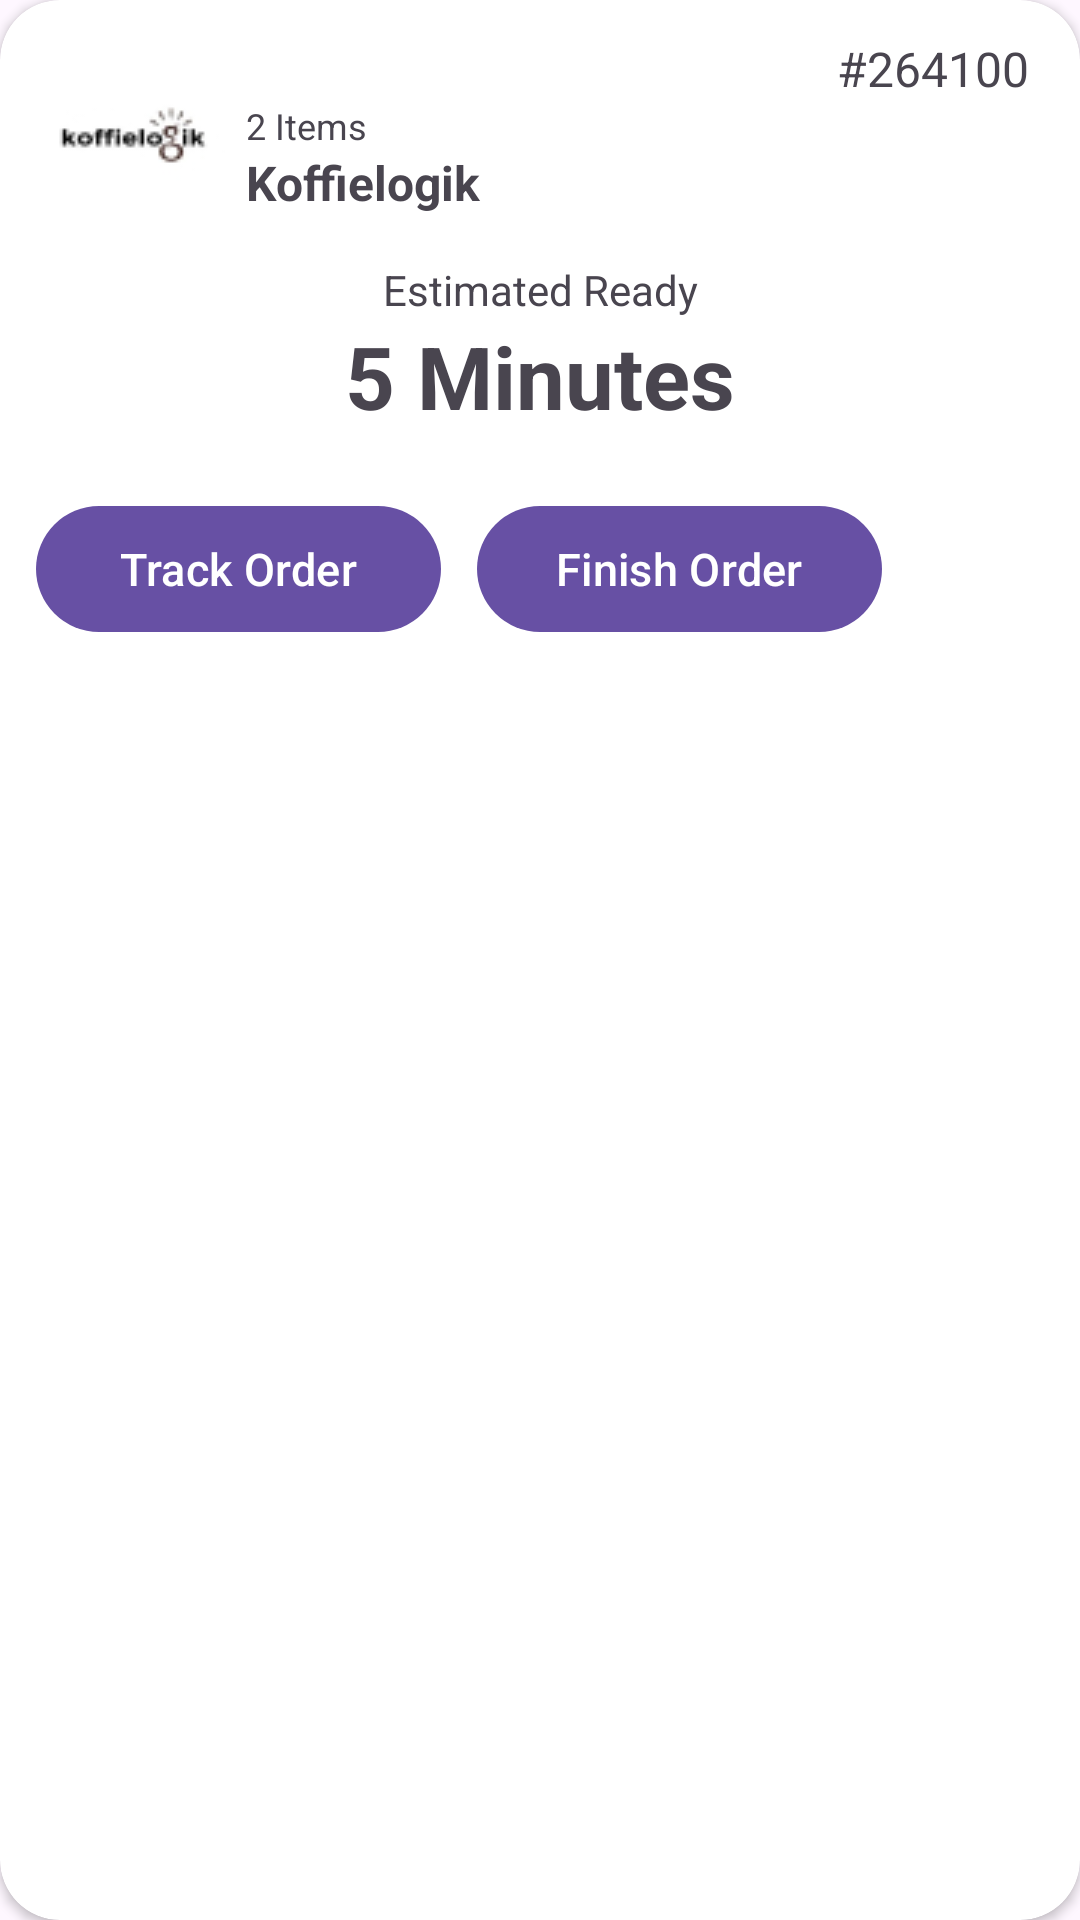

Write the Android layout XML for this screen, with the resource values it uses.
<!-- AndroidManifest.xml: application theme Theme.Lajukantin -->
<!-- res/layout/upcoming_item_order.xml -->
<?xml version="1.0" encoding="utf-8"?>
<androidx.cardview.widget.CardView xmlns:android="http://schemas.android.com/apk/res/android"
    android:layout_width="match_parent"
    xmlns:app="http://schemas.android.com/apk/res-auto"
    app:cardCornerRadius="20dp"
    android:layout_marginLeft="53dp"
    android:layout_marginTop="10dp"
    android:layout_marginRight="53dp"
    android:layout_height="wrap_content">

    <androidx.appcompat.widget.LinearLayoutCompat
        android:layout_width="match_parent"
        android:layout_height="238dp"
        android:orientation="vertical"
        android:padding="12dp">

        <LinearLayout
            android:layout_width="match_parent"
            android:layout_height="wrap_content"
            android:orientation="horizontal">

            <ImageView
                android:id="@+id/iv_orderImage"
                android:layout_width="65dp"
                android:layout_height="65dp"
                android:background="@drawable/koffielogik_logo"/>

            <LinearLayout
                android:layout_width="match_parent"
                android:layout_height="match_parent"
                android:paddingHorizontal="5dp"
                android:orientation="vertical">

                <com.google.android.material.textview.MaterialTextView
                    android:id="@+id/txt_orderID"
                    android:layout_width="match_parent"
                    android:layout_height="wrap_content"
                    android:textAlignment="viewEnd"
                    android:text="#264100"
                    android:textSize="16sp"/>

                <com.google.android.material.textview.MaterialTextView
                    android:id="@+id/txt_orderQuantity"
                    android:layout_width="match_parent"
                    android:layout_height="wrap_content"
                    android:text="2 Items"
                    android:textSize="12sp"/>

                <com.google.android.material.textview.MaterialTextView
                    android:id="@+id/txt_orderBrand"
                    android:layout_width="match_parent"
                    android:layout_height="wrap_content"
                    android:text="Koffielogik"
                    android:textStyle="bold"
                    android:textSize="16sp"/>

            </LinearLayout>
        </LinearLayout>
        
        <LinearLayout
            android:layout_width="match_parent"
            android:orientation="vertical"
            android:paddingVertical="10dp"
            android:layout_height="wrap_content">

            <com.google.android.material.textview.MaterialTextView
                android:layout_width="match_parent"
                android:layout_height="wrap_content"
                android:gravity="center_horizontal"
                android:text="Estimated Ready"/>

            <com.google.android.material.textview.MaterialTextView
                android:id="@+id/txt_orderDuration"
                android:layout_width="match_parent"
                android:layout_height="wrap_content"
                android:gravity="center_horizontal"
                android:text="5 Minutes"
                android:textSize="29sp"
                android:textStyle="bold"/>
        </LinearLayout>
        
        <LinearLayout
            android:layout_width="match_parent"
            android:layout_height="wrap_content"
            android:paddingTop="10dp"
            android:orientation="horizontal">
            
            <Button
                android:layout_width="135dp"
                android:layout_height="50dp"
                android:text="Track Order"
                android:textSize="15sp"/>

            <Space
                android:layout_width="12dp"
                android:layout_height="match_parent"/>

            <Button
                android:layout_width="135dp"
                android:layout_height="50dp"
                android:text="Finish Order"
                android:textSize="15sp"/>
        </LinearLayout>

    </androidx.appcompat.widget.LinearLayoutCompat>
</androidx.cardview.widget.CardView>
<!-- resources referenced by this layout -->
<resources>
  <!-- drawable koffielogik_logo: jpg bitmap (drawable, 2253 bytes) -->
  <style name="Theme.Lajukantin" parent="Base.Theme.Lajukantin" />
  <style name="Base.Theme.Lajukantin" parent="Theme.Material3.Light.NoActionBar">
          
          
          <item name="android:statusBarColor">@color/white</item>
      </style>
  <color name="white">#FFFFFFFF</color>
</resources>
